Run: headless pygame with SDL's dummy video driver; simulated clock (each Clock.tick advances the game by its frame time, no real sleeping); random seed 0; keys injected as events and as key.get_pressed() state; no mouse input.
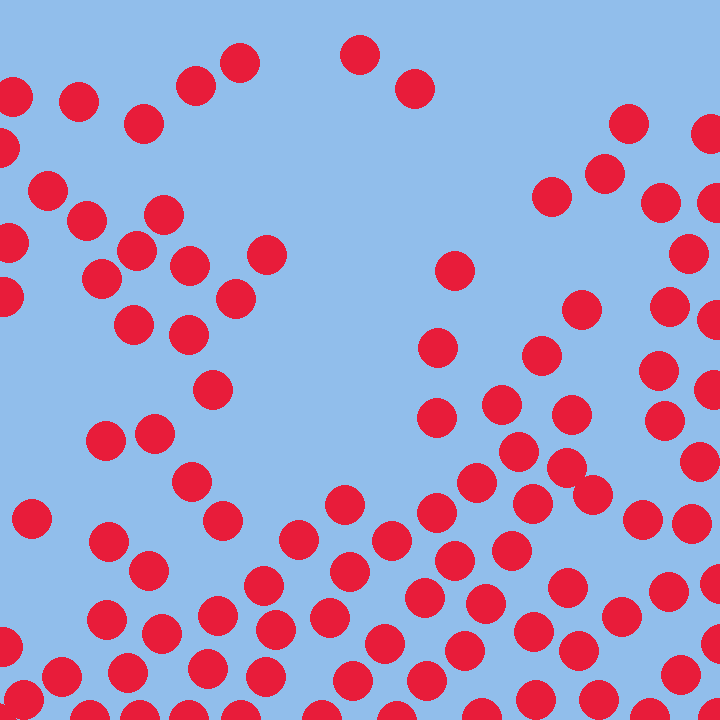
Frame 1 of 4 · flips 1–60 · no input
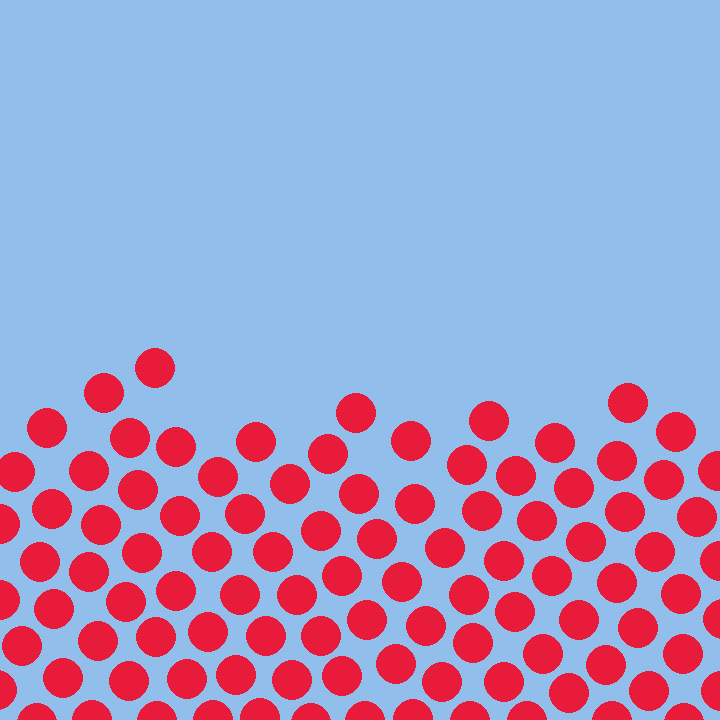
Frame 2 of 4 · flips 61–180 · tapped SPACE, RETURN · held RIGHT (→), D
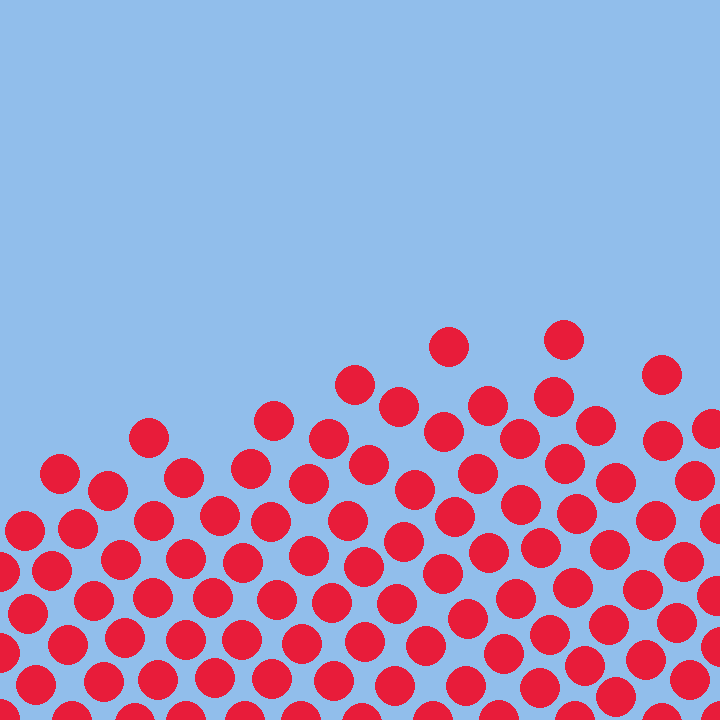
Frame 3 of 4 · flips 181–300 · held DOWN (↓), S
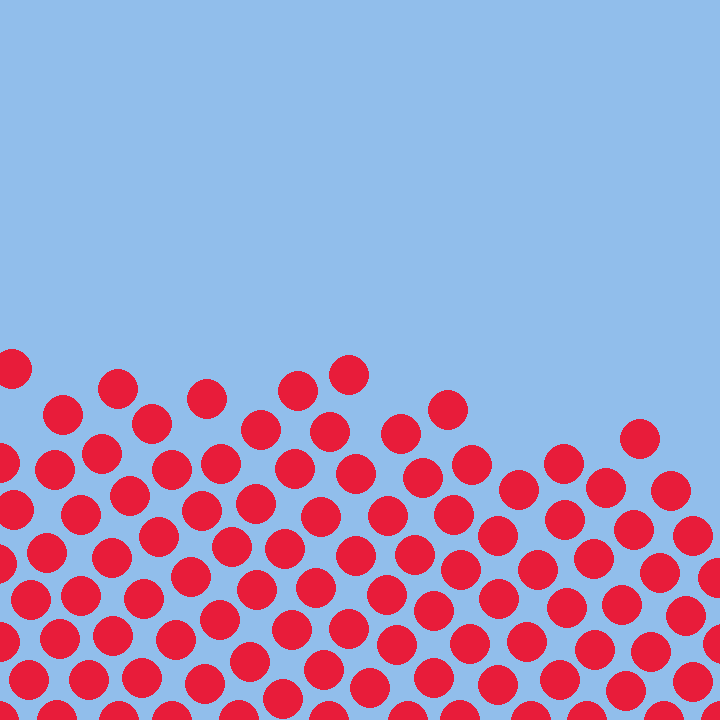
Frame 4 of 4 · flips 301–420 · held LEFT (←), A, UP (↑), W

The pygame program that drew these frames:

import pygame as pg
import time
import math

points = []
size = 4
pointSize = 5 * size
gravity = 0.75 * size
deltaTime = 0.1
bounce = 0.3
background = 145, 190, 235
force = 0.4 * size

class Point():
    def __init__(self, x, y, near, far):
        self.x = x
        self.y = y
        self.px = x
        self.py = y

        self.near = near * size
        self.far = far * size
        self.color = (232, 28, 58)

def ScreenInit():
    pg.init()
    fps = 30
    width = 720
    height = 720
    screen = pg.display.set_mode((width, height))
    pg.display.set_caption("Fluid Simulation")
    screen.fill(background)
    return screen

def Start():
    for x in range(100):
        points.append(Point(x + 100, 100, 8, 12))

def Distance(a, b):
    dx = a.x - b.x
    dy = a.y - b.y
    return math.sqrt(dx ** 2 + dy ** 2)

def Calculate():
    for point in points:
        px, py = point.x, point.y
        point.x, point.y = [2 * point.x - point.px, 2 * point.y - point.py]
        point.y += gravity * deltaTime

        if point.x < 0:
            point.x = 0
            px += 2 * (point.x - point.px) * bounce
        elif point.x > 720:
            point.x = 720
            px += 2 * (point.x - point.px) * bounce
        if point.y < 0:
            point.y = 0
            py += 2 * (point.y - point.py) * bounce
        elif point.y > 720:
            point.y = 720
            py += 2 * (point.y - point.py) * bounce

        for other in points:
            if other != point:
                if Distance(point, other) < point.far:
                    if other.x > point.x:
                        other.x += force
                        point.x -= force
                    elif point.x > other.x:
                        point.x += force
                        other.x -= force

                    if other.y > point.y:
                        other.y += force
                        point.y -= force
                    elif point.y > other.y:
                        point.y += force
                        other.y -= force
                elif Distance(point, other) < point.near:
                    if other.x < point.x:
                        other.x += force
                        point.x -= force
                    elif point.x < other.x:
                        point.x += force
                        other.x -= force

                    if other.y < point.y:
                        other.y += force
                        point.y -= force
                    elif point.y < other.y:
                        point.y += force
                        other.y -= force

        point.px, point.py = px, py

def Render(screen):
    screen.fill(background)
    for point in points:
        pg.draw.circle(screen, point.color, (point.x, point.y), pointSize)

def main():
    screen = ScreenInit()
    Start()

    while True:
        for event in pg.event.get():
            if event.type == pg.QUIT:
                return None
            if event.type == pg.KEYDOWN:
                if event.key == pg.K_q:
                    return None

        time.sleep(0.01)
        Calculate()
        Render(screen)
        pg.display.update()

main()
pg.quit
